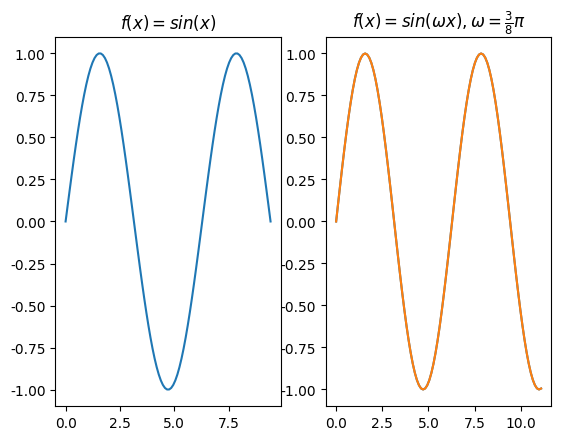

Python code for this plot:
# -*- coding: UTF-8 -*-
#coding=utf-8

import matplotlib.pyplot as plt
import numpy as np 
# linspace 第一个参数序列起始值, 第二个参数序列结束值,第三个参数为样本数默认50
x = np.linspace(0, 3 * np.pi, 100)
y = np.sin(x)

plt.rcParams['font.sans-serif']=['SimHei'] #加上这一句就能在图表中显示中文
plt.rcParams['axes.unicode_minus']=False #用来正常显示负号
plt.subplot(1,2,1)
plt.title(r'$f(x)=sin(x)$') 
plt.plot(x, y)
#plt.show()

x1 = [t*0.375*np.pi for t in x]
y1 = np.sin(x1)
plt.subplot(1,2,2)
# plt.title(u"测试2") #注意：在前面加一个u
plt.title(r'$f(x)=sin(\omega x), \omega = \frac{3}{8} \pi$') 
plt.plot(x1, y1)
plt.plot(x1, y1)
plt.show()
